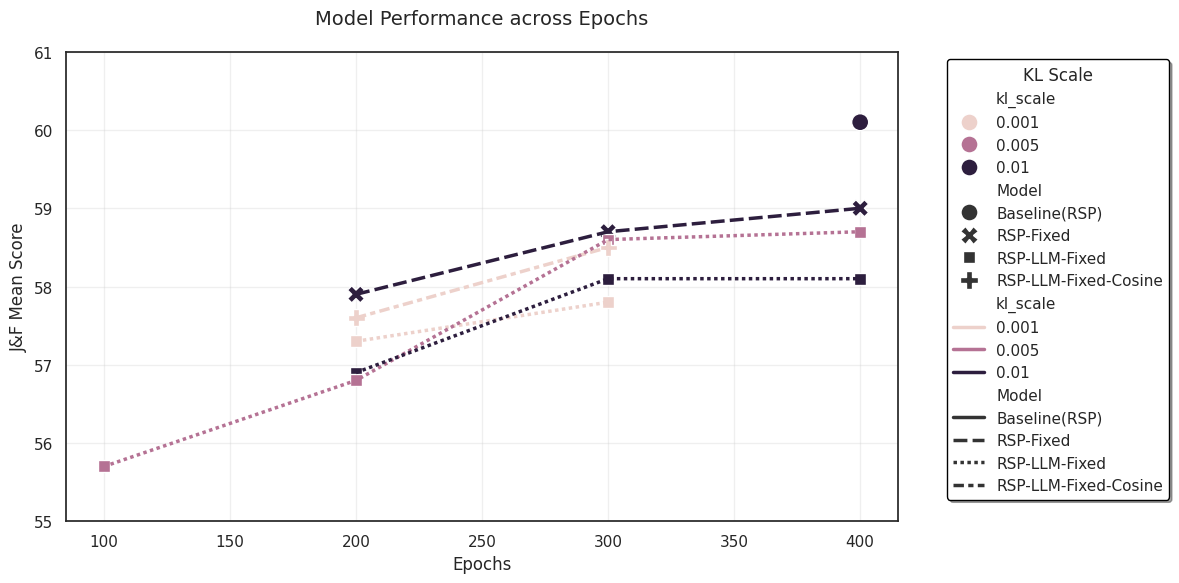

This chart was generated by the following Python code:
import pandas as pd
import seaborn as sns
import matplotlib.pyplot as plt

data = {
    'Epoch': [400, 200, 300, 200, 300, 400, 100, 200, 300, 200, 300, 200, 400, 400, 300],
    'kl_scale': [0.01, 0.01, 0.01, 0.01, 0.01, 0.01, 0.005, 0.005, 0.005, 0.001, 0.001, 0.001, 0.01, 0.005, 0.001],
    'JF_Mean': [60.1, 57.9, 58.7, 56.9, 58.1, 58.1, 55.7, 56.8, 58.6, 57.3, 57.8, 57.6, 59.0, 58.7, 58.5],
    'J_Mean': [57.4, 55.3, 55.9, 53.8, 55.2, 55.2, 52.9, 54.0, 56.0, 54.7, 55.1, 55.0, 56.2, 56.0, 55.9],
    'F_Mean': [62.8, 60.7, 61.5, 59.9, 60.9, 61.0, 58.4, 59.6, 61.3, 60.0, 60.6, 60.4, 61.9, 61.3, 61.1],
    'Model': ['Baseline(RSP)', 'RSP-Fixed', 'RSP-Fixed',
              'RSP-LLM-Fixed', 'RSP-LLM-Fixed', 'RSP-LLM-Fixed',
              'RSP-LLM-Fixed', 'RSP-LLM-Fixed', 'RSP-LLM-Fixed',
              'RSP-LLM-Fixed', 'RSP-LLM-Fixed', 'RSP-LLM-Fixed-Cosine',
              'RSP-Fixed', 'RSP-LLM-Fixed', 'RSP-LLM-Fixed-Cosine']
}
df = pd.DataFrame(data)

# Set custom color palette with more vivid colors
colors = ['#FF1E1E', '#00CC00', '#0066FF']  # Brighter Red, Green, Blue
sns.set_palette(colors)

plt.figure(figsize=(12, 6))
sns.set_theme(style="whitegrid")
sns.set_style("white")

# Create scatter-line plots with larger markers and thicker lines
scatter = sns.scatterplot(data=df, x='Epoch', y='JF_Mean', hue='kl_scale', style='Model', s=150, alpha=1)
lines = sns.lineplot(data=df, x='Epoch', y='JF_Mean', hue='kl_scale', style='Model', linewidth=2.5)

# Set y-axis limits to better show the differences
plt.ylim(55, 61)

plt.title('Model Performance across Epochs', fontsize=14, pad=20)
plt.xlabel('Epochs', fontsize=12)
plt.ylabel('J&F Mean Score', fontsize=12)

# Format legend
plt.legend(title='KL Scale', bbox_to_anchor=(1.05, 1), loc='upper left', frameon=True,
          edgecolor='black', fancybox=True, shadow=True)

plt.gca().set_facecolor('white')
plt.grid(True, alpha=0.3)

plt.tight_layout()
plt.savefig('davis_jfmean.png', dpi=300)
plt.show()